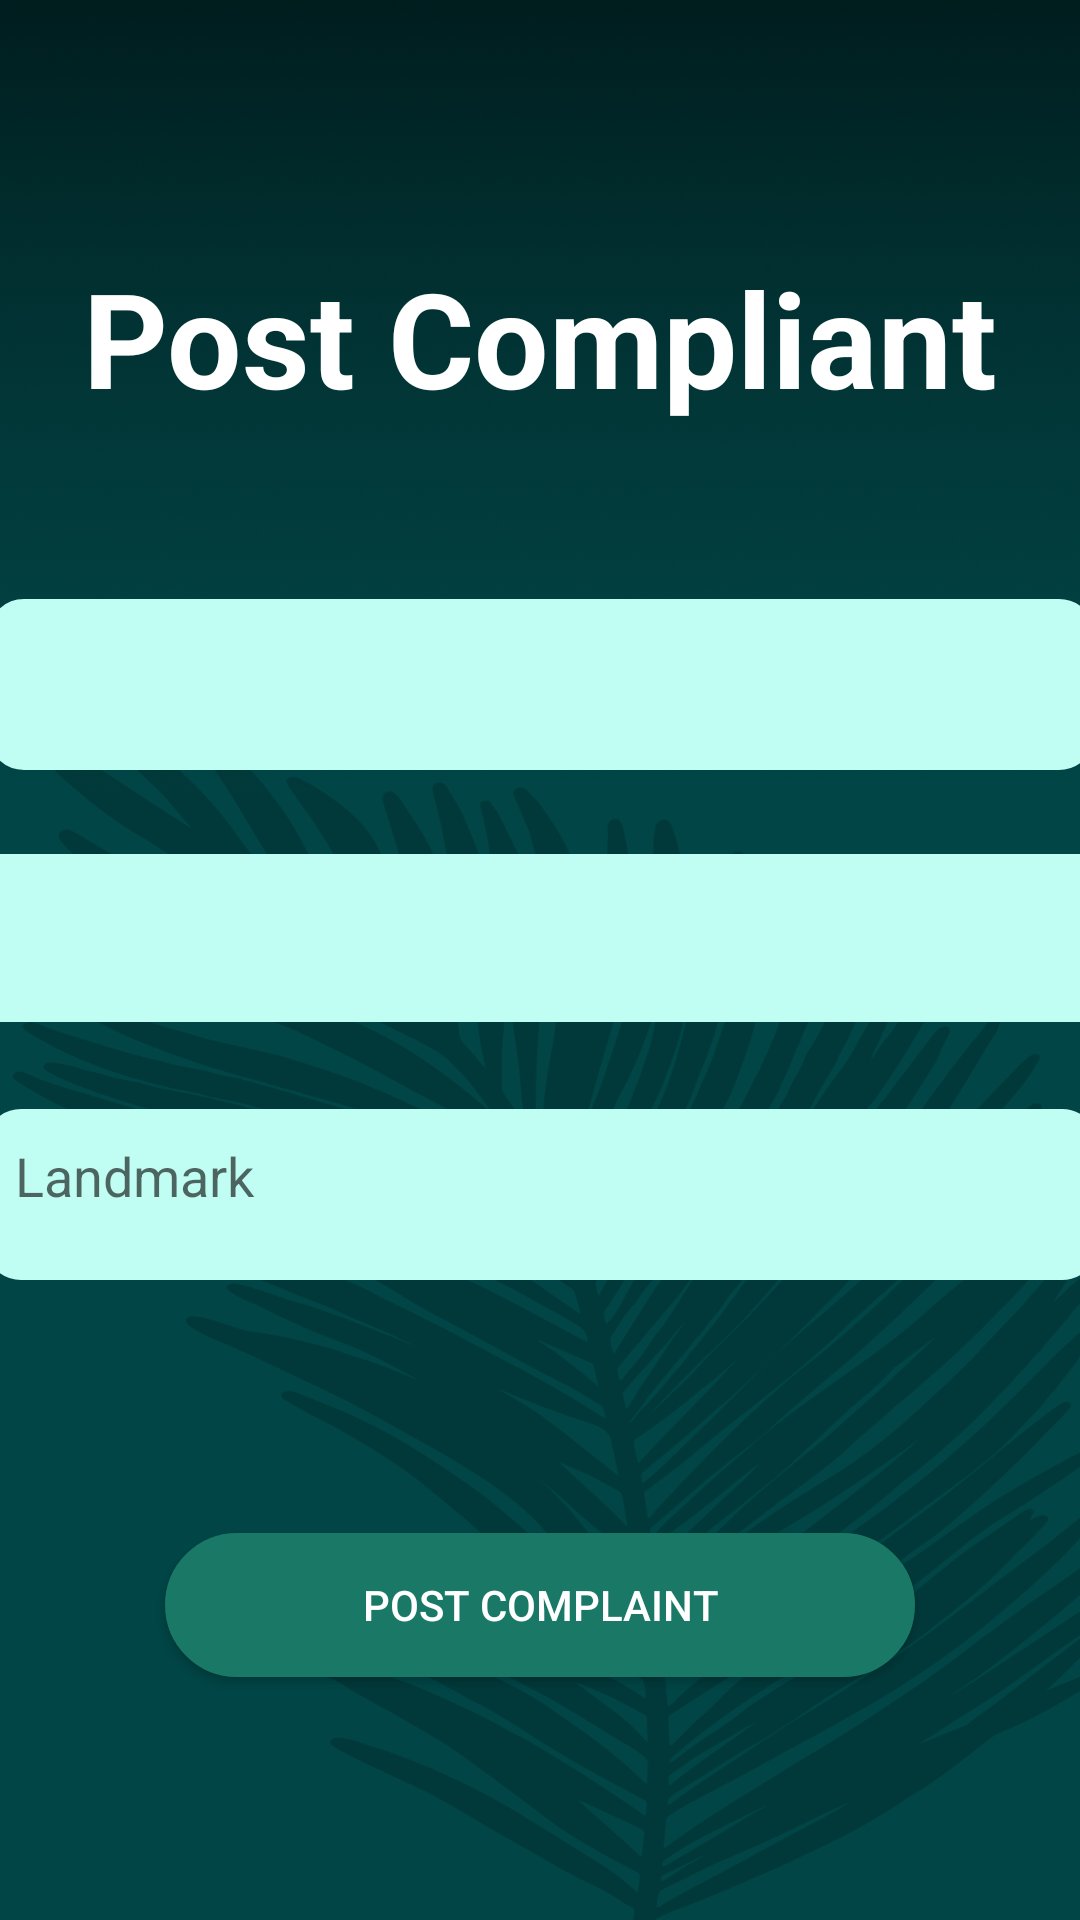

Android layout source for this screen:
<!-- AndroidManifest.xml: application theme Theme.WasteManagement -->
<!-- res/layout/activity_post_complaint_page.xml -->
<?xml version="1.0" encoding="utf-8"?>
<androidx.constraintlayout.widget.ConstraintLayout xmlns:android="http://schemas.android.com/apk/res/android"
    xmlns:app="http://schemas.android.com/apk/res-auto"
    xmlns:tools="http://schemas.android.com/tools"
    android:id="@+id/sendcomplaintbutton"
    android:layout_width="match_parent"
    android:layout_height="match_parent"
    android:background="@drawable/app_background"
    tools:context=".PostComplaintPage">


    <TextView
        android:id="@+id/textView2"
        android:layout_width="wrap_content"
        android:layout_height="wrap_content"
        android:layout_marginTop="83dp"
        android:layout_marginBottom="58dp"
        android:backgroundTint="@color/green"
        android:text="Post Compliant"
        android:textColor="@color/white"
        android:textSize="44dp"
        android:textStyle="bold"
        app:layout_constraintBottom_toTopOf="@+id/username"
        app:layout_constraintEnd_toEndOf="parent"
        app:layout_constraintStart_toStartOf="parent"
        app:layout_constraintTop_toTopOf="parent" />

    <TextView
        android:id="@+id/username"
        android:layout_width="369dp"
        android:layout_height="57dp"
        android:layout_marginStart="21dp"
        android:layout_marginEnd="21dp"
        android:layout_marginBottom="28dp"
        android:background="@drawable/rectangle_edit_text"
        android:ems="10"
        android:backgroundTint="@color/greenback"
        android:gravity="start|top"
        android:minHeight="48dp"
        android:paddingLeft="12dp"
        android:paddingTop="10dp"
        android:textColor="@color/black"
        android:textSize="20dp"
        app:layout_constraintBottom_toTopOf="@+id/complaintinarea"
        app:layout_constraintEnd_toEndOf="parent"
        app:layout_constraintStart_toStartOf="parent"
        app:layout_constraintTop_toBottomOf="@+id/textView2" />

    <EditText
        android:id="@+id/writeincompliantbox"
        android:layout_width="369dp"
        android:layout_height="0dp"
        android:layout_marginStart="23dp"
        android:layout_marginEnd="23dp"
        android:layout_marginBottom="52dp"
        android:background="@drawable/rectangle_edit_text"
        android:ems="10"
        android:gravity="start|top"
        android:hint="Describe Complaint Here*"
        android:inputType="textMultiLine"
        android:minHeight="48dp"
        android:paddingLeft="10dp"
        android:paddingTop="10dp"
        android:textColor="@color/black"
        android:backgroundTint="@color/greenback"
        app:layout_constraintBottom_toTopOf="@+id/send_complaint_button"
        app:layout_constraintEnd_toEndOf="parent"
        app:layout_constraintStart_toStartOf="parent"
        app:layout_constraintTop_toBottomOf="@+id/complaintarealandmark" />

    <Spinner
        android:id="@+id/complaintinarea"
        android:layout_width="369dp"
        android:layout_height="56dp"
        android:layout_marginStart="21dp"
        android:layout_marginEnd="21dp"
        android:layout_marginBottom="29dp"
        android:ems="10"
        android:background="@color/black"
        android:backgroundTint="@color/greenback"
        android:gravity="start|top"
        android:inputType="textMultiLine"
        android:minHeight="48dp"
        android:paddingLeft="10dp"
        android:paddingTop="10dp"
        android:textColor="@color/black"
        app:layout_constraintBottom_toTopOf="@+id/complaintarealandmark"
        app:layout_constraintEnd_toEndOf="parent"
        app:layout_constraintStart_toStartOf="parent"
        app:layout_constraintTop_toBottomOf="@+id/username" />

    <EditText
        android:id="@+id/complaintarealandmark"
        android:layout_width="371dp"
        android:layout_height="57dp"
        android:layout_marginStart="23dp"
        android:backgroundTint="@color/greenback"
        android:layout_marginEnd="23dp"
        android:layout_marginBottom="37dp"
        android:background="@drawable/rectangle_edit_text"
        android:ems="10"
        android:gravity="start|top"
        android:hint="Landmark"
        android:inputType="textMultiLine"
        android:minHeight="48dp"
        android:paddingLeft="10dp"
        android:paddingTop="10dp"
        android:textColor="@color/black"
        app:layout_constraintBottom_toTopOf="@+id/writeincompliantbox"
        app:layout_constraintEnd_toEndOf="parent"
        app:layout_constraintStart_toStartOf="parent"
        app:layout_constraintTop_toBottomOf="@+id/complaintinarea" />

    <androidx.appcompat.widget.AppCompatButton
        android:id="@+id/send_complaint_button"
        android:layout_width="250dp"
        android:layout_height="wrap_content"
        android:layout_marginBottom="81dp"
        android:background="@drawable/rounded_button"
        android:text="Post Complaint"
        android:textColor="@color/white"
        app:layout_constraintBottom_toBottomOf="parent"
        app:layout_constraintEnd_toEndOf="parent"
        app:layout_constraintStart_toStartOf="parent"
        app:layout_constraintTop_toBottomOf="@+id/writeincompliantbox" />

</androidx.constraintlayout.widget.ConstraintLayout>
<!-- resources referenced by this layout -->
<resources>
  <color name="black">#FF000000</color>
  <color name="green">#197966</color>
  <color name="greenback">#C0FDF2</color>
  <color name="white">#FFFFFFFF</color>
  <!-- drawable app_background: png bitmap (drawable, 380004 bytes) -->
  <!-- drawable rectangle_edit_text (drawable) -->
  <?xml version="1.0" encoding="utf-8"?>
  <shape xmlns:android="http://schemas.android.com/apk/res/android"
      android:shape="rectangle">
      <solid android:color="@color/white"/>
      <corners android:radius="11dp"/>
  
      <stroke
          android:width="2dp"
          android:color="#03A9F4"
          />
  
  </shape>
  <!-- drawable rounded_button (drawable) -->
  <?xml version="1.0" encoding="utf-8"?>
  <shape xmlns:android="http://schemas.android.com/apk/res/android"
      android:shape="rectangle">
      <solid android:color="@color/green"/>
      <corners android:radius="30dp"/>
  
  
      <stroke
          android:width="2dp"
          android:color="@color/green"
  
          />
  
  </shape>
  <style name="Theme.WasteManagement" parent="Theme.MaterialComponents.DayNight.NoActionBar">
          
          <item name="colorPrimary">@color/purple_500</item>
          <item name="colorPrimaryVariant">@color/purple_700</item>
          <item name="colorOnPrimary">@color/white</item>
          
          <item name="colorSecondary">@color/teal_200</item>
          <item name="colorSecondaryVariant">@color/teal_700</item>
          <item name="colorOnSecondary">@color/black</item>
          
          <item name="android:statusBarColor">?attr/colorPrimaryVariant</item>
          
      </style>
  <color name="purple_500">#FF6200EE</color>
  <color name="purple_700">#009688</color>
  <color name="teal_200">#FF03DAC5</color>
  <color name="teal_700">#FF018786</color>
</resources>
